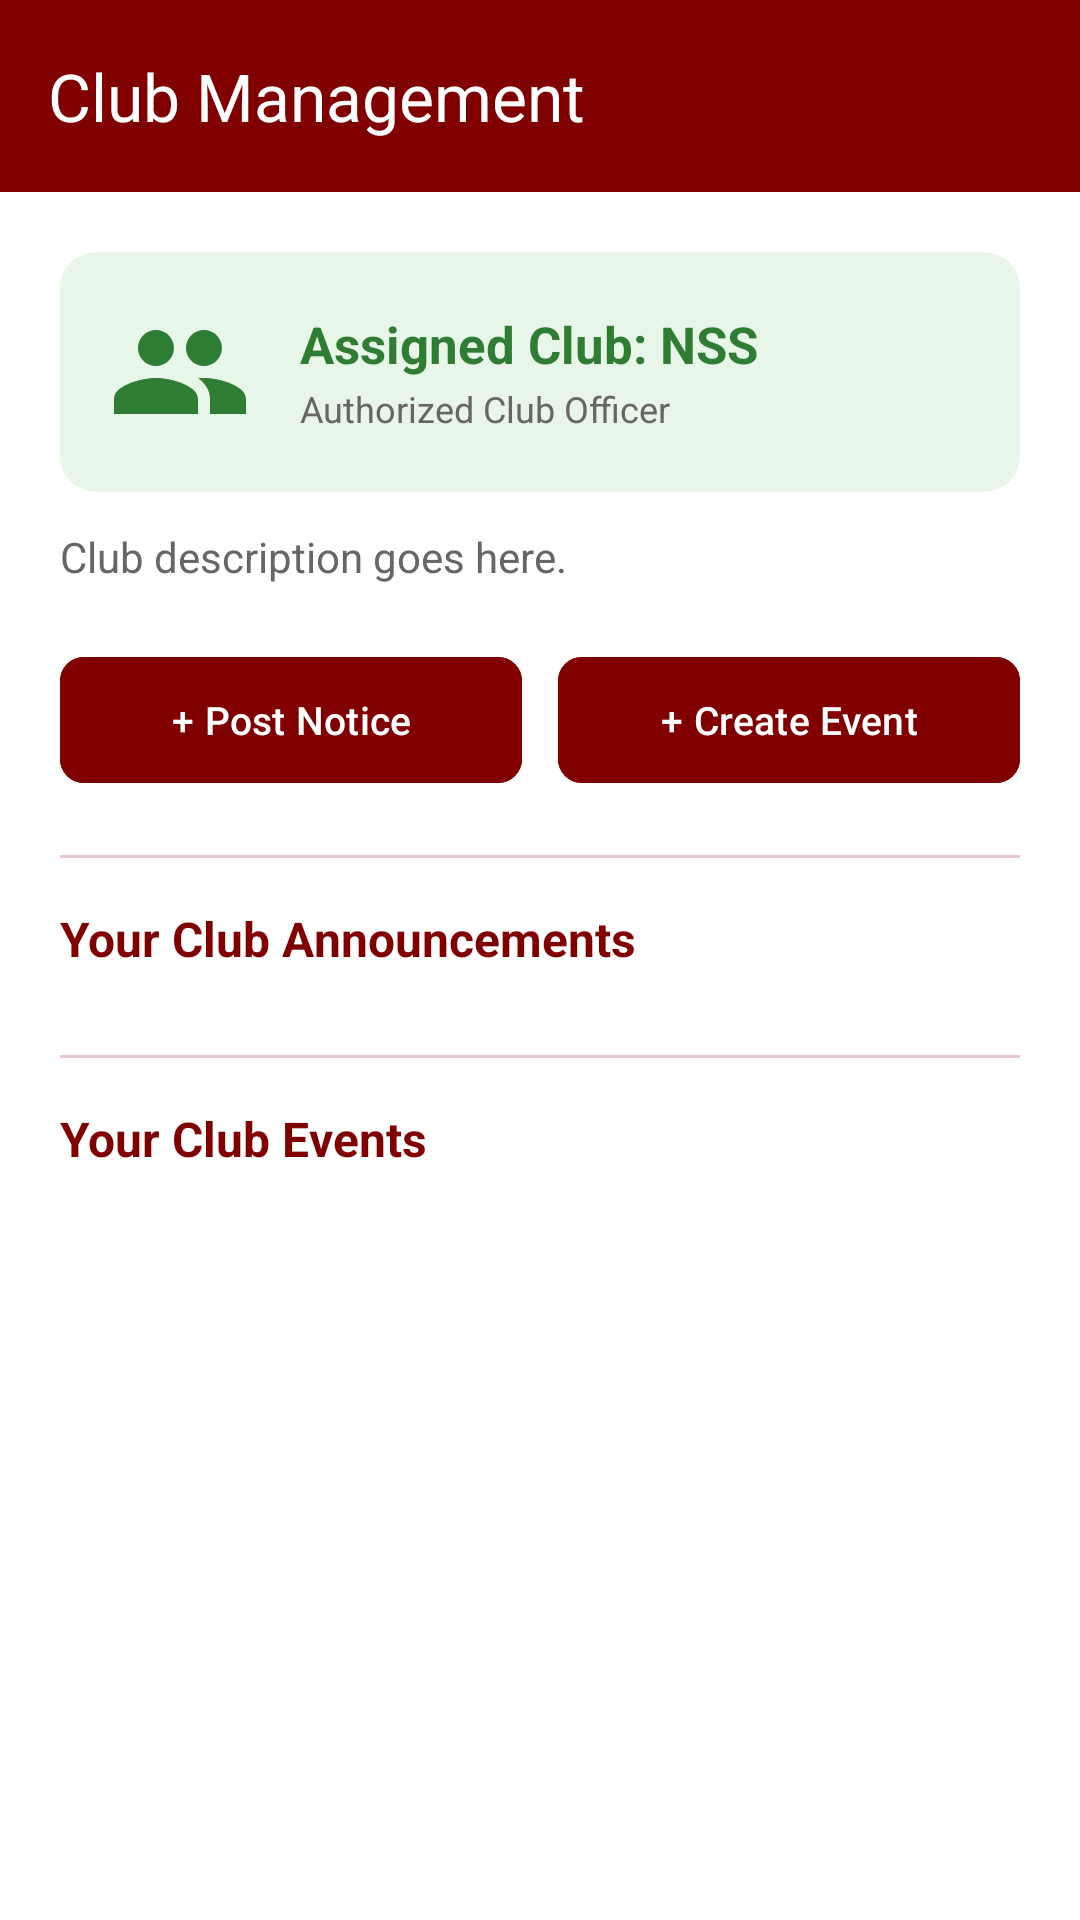

Write the Android layout XML for this screen, with the resource values it uses.
<!-- AndroidManifest.xml: application theme Theme.CampusOne -->
<!-- res/layout/activity_club_member_dashboard.xml -->
<?xml version="1.0" encoding="utf-8"?>
<ScrollView xmlns:android="http://schemas.android.com/apk/res/android"
    xmlns:app="http://schemas.android.com/apk/res-auto"
    android:id="@+id/root_club_member_dashboard"
    android:layout_width="match_parent"
    android:layout_height="match_parent"
    android:background="@color/white"
    android:fillViewport="true"
    android:fitsSystemWindows="true">

    <LinearLayout
        android:layout_width="match_parent"
        android:layout_height="wrap_content"
        android:orientation="vertical">

        <com.google.android.material.appbar.MaterialToolbar
            android:id="@+id/toolbar_club_member_dash"
            android:layout_width="match_parent"
            android:layout_height="?attr/actionBarSize"
            android:background="@color/maroon"
            app:navigationIcon="@drawable/ic_arrow_back"
            app:title="Club Management"
            app:titleTextColor="@color/white" />

        <LinearLayout
            android:layout_width="match_parent"
            android:layout_height="wrap_content"
            android:orientation="vertical"
            android:padding="20dp">

            
            <LinearLayout
                android:layout_width="match_parent"
                android:layout_height="wrap_content"
                android:background="@drawable/bg_badge_club"
                android:gravity="center_vertical"
                android:orientation="horizontal"
                android:padding="16dp">

                <ImageView
                    android:id="@+id/iv_assigned_club_logo"
                    android:layout_width="48dp"
                    android:layout_height="48dp"
                    android:src="@drawable/ic_clubs"
                    app:tint="@color/badge_club_text" />

                <LinearLayout
                    android:layout_width="0dp"
                    android:layout_height="wrap_content"
                    android:layout_marginStart="16dp"
                    android:layout_weight="1"
                    android:orientation="vertical">

                    <TextView
                        android:id="@+id/tv_assigned_club_name"
                        android:layout_width="wrap_content"
                        android:layout_height="wrap_content"
                        android:text="Assigned Club: NSS"
                        android:textColor="@color/badge_club_text"
                        android:textSize="17sp"
                        android:textStyle="bold" />

                    <TextView
                        android:layout_width="wrap_content"
                        android:layout_height="wrap_content"
                        android:layout_marginTop="2dp"
                        android:text="Authorized Club Officer"
                        android:textColor="@color/text_secondary"
                        android:textSize="12sp" />
                </LinearLayout>
            </LinearLayout>

            <TextView
                android:id="@+id/tv_assigned_club_desc"
                android:layout_width="wrap_content"
                android:layout_height="wrap_content"
                android:layout_marginTop="12dp"
                android:lineSpacingExtra="3dp"
                android:text="Club description goes here."
                android:textColor="@color/text_secondary"
                android:textSize="14sp" />

            
            <LinearLayout
                android:layout_width="match_parent"
                android:layout_height="wrap_content"
                android:layout_marginTop="20dp"
                android:orientation="horizontal">

                <com.google.android.material.button.MaterialButton
                    android:id="@+id/btn_club_create_announcement"
                    android:layout_width="0dp"
                    android:layout_height="50dp"
                    android:layout_marginEnd="6dp"
                    android:layout_weight="1"
                    android:backgroundTint="@color/maroon"
                    android:text="+ Post Notice"
                    android:textColor="@color/white"
                    android:textSize="13sp"
                    app:cornerRadius="8dp" />

                <com.google.android.material.button.MaterialButton
                    android:id="@+id/btn_club_create_event"
                    android:layout_width="0dp"
                    android:layout_height="50dp"
                    android:layout_marginStart="6dp"
                    android:layout_weight="1"
                    android:backgroundTint="@color/maroon"
                    android:text="+ Create Event"
                    android:textColor="@color/white"
                    android:textSize="13sp"
                    app:cornerRadius="8dp" />
            </LinearLayout>

            <View
                android:layout_width="match_parent"
                android:layout_height="1dp"
                android:layout_marginTop="20dp"
                android:layout_marginBottom="16dp"
                android:background="@color/border_gray" />

            
            <TextView
                android:layout_width="wrap_content"
                android:layout_height="wrap_content"
                android:text="Your Club Announcements"
                android:textColor="@color/maroon"
                android:textSize="16sp"
                android:textStyle="bold" />

            <TextView
                android:id="@+id/tv_no_assigned_announcements"
                android:layout_width="match_parent"
                android:layout_height="wrap_content"
                android:layout_marginTop="8dp"
                android:background="@color/maroon_surface"
                android:padding="12dp"
                android:text="No announcements posted by your club yet."
                android:textColor="@color/text_secondary"
                android:textSize="13sp"
                android:visibility="gone" />

            <androidx.recyclerview.widget.RecyclerView
                android:id="@+id/rv_assigned_club_announcements"
                android:layout_width="match_parent"
                android:layout_height="wrap_content"
                android:layout_marginTop="8dp"
                android:nestedScrollingEnabled="false" />

            <View
                android:layout_width="match_parent"
                android:layout_height="1dp"
                android:layout_marginTop="20dp"
                android:layout_marginBottom="16dp"
                android:background="@color/border_gray" />

            
            <TextView
                android:layout_width="wrap_content"
                android:layout_height="wrap_content"
                android:text="Your Club Events"
                android:textColor="@color/maroon"
                android:textSize="16sp"
                android:textStyle="bold" />

            <TextView
                android:id="@+id/tv_no_assigned_events"
                android:layout_width="match_parent"
                android:layout_height="wrap_content"
                android:layout_marginTop="8dp"
                android:background="@color/maroon_surface"
                android:padding="12dp"
                android:text="No events scheduled by your club yet."
                android:textColor="@color/text_secondary"
                android:textSize="13sp"
                android:visibility="gone" />

            <androidx.recyclerview.widget.RecyclerView
                android:id="@+id/rv_assigned_club_events"
                android:layout_width="match_parent"
                android:layout_height="wrap_content"
                android:layout_marginTop="8dp"
                android:nestedScrollingEnabled="false" />

        </LinearLayout>
    </LinearLayout>
</ScrollView>
<!-- resources referenced by this layout -->
<resources>
  <color name="badge_club_text">#2E7D32</color>
  <color name="border_gray">#E8C8CC</color>
  <color name="maroon">#800000</color>
  <color name="maroon_surface">#FFF7F7</color>
  <color name="text_secondary">#666666</color>
  <color name="white">#FFFFFF</color>
  <!-- drawable bg_badge_club (drawable) -->
  <?xml version="1.0" encoding="utf-8"?>
  <shape xmlns:android="http://schemas.android.com/apk/res/android"
      android:shape="rectangle">
      <corners android:radius="12dp" />
      <solid android:color="@color/badge_club_bg" />
      <padding
          android:bottom="4dp"
          android:left="10dp"
          android:right="10dp"
          android:top="4dp" />
  </shape>
  <!-- drawable ic_clubs (drawable) -->
  <vector xmlns:android="http://schemas.android.com/apk/res/android"
      android:width="24dp"
      android:height="24dp"
      android:viewportWidth="24"
      android:viewportHeight="24">
      <path
          android:fillColor="@color/white"
          android:pathData="M16,11c1.66,0 2.99,-1.34 2.99,-3S17.66,5 16,5c-1.66,0 -3,1.34 -3,3s1.34,3 3,3zm-8,0c1.66,0 2.99,-1.34 2.99,-3S9.66,5 8,5C6.34,5 5,6.34 5,8s1.34,3 3,3zm0,2c-2.33,0 -7,1.17 -7,3.5V19h14v-2.5c0,-2.33 -4.67,-3.5 -7,-3.5zm8,0c-0.29,0 -0.62,0.02 -0.97,0.05 1.16,0.84 1.97,1.97 1.97,3.45V19h6v-2.5c0,-2.33 -4.67,-3.5 -7,-3.5z"/>
  </vector>
  <style name="Theme.CampusOne" parent="Base.Theme.CampusOne" />
  <color name="badge_club_bg">#E8F5E9</color>
  <color name="maroon_dark">#650000</color>
  <color name="text_primary">#212121</color>
  <color name="surface_light_maroon">#FFF7F7</color>
  <color name="accent_light_maroon">#F8E8EA</color>
  <style name="Widget.CampusOne.Card" parent="Widget.Material3.CardView.Elevated">
          <item name="cardBackgroundColor">@color/white</item>
          <item name="strokeColor">@color/border_maroon</item>
          <item name="strokeWidth">1dp</item>
          <item name="cardElevation">1dp</item>
      </style>
  <style name="Widget.CampusOne.BottomNav" parent="Widget.Material3.BottomNavigationView">
          <item name="backgroundTint">@color/maroon</item>
          <item name="itemIconTint">@color/nav_item_icon_tint</item>
          <item name="itemTextColor">@color/nav_item_text_color</item>
          <item name="itemActiveIndicatorStyle">@style/Widget.CampusOne.ActiveIndicator</item>
      </style>
  <color name="border_maroon">#E8C8CC</color>
  <style name="Widget.CampusOne.ActiveIndicator" parent="Widget.Material3.BottomNavigationView.ActiveIndicator">
          <item name="android:color">@color/nav_indicator</item>
      </style>
  <color name="nav_indicator">#F3DDE1</color>
</resources>
